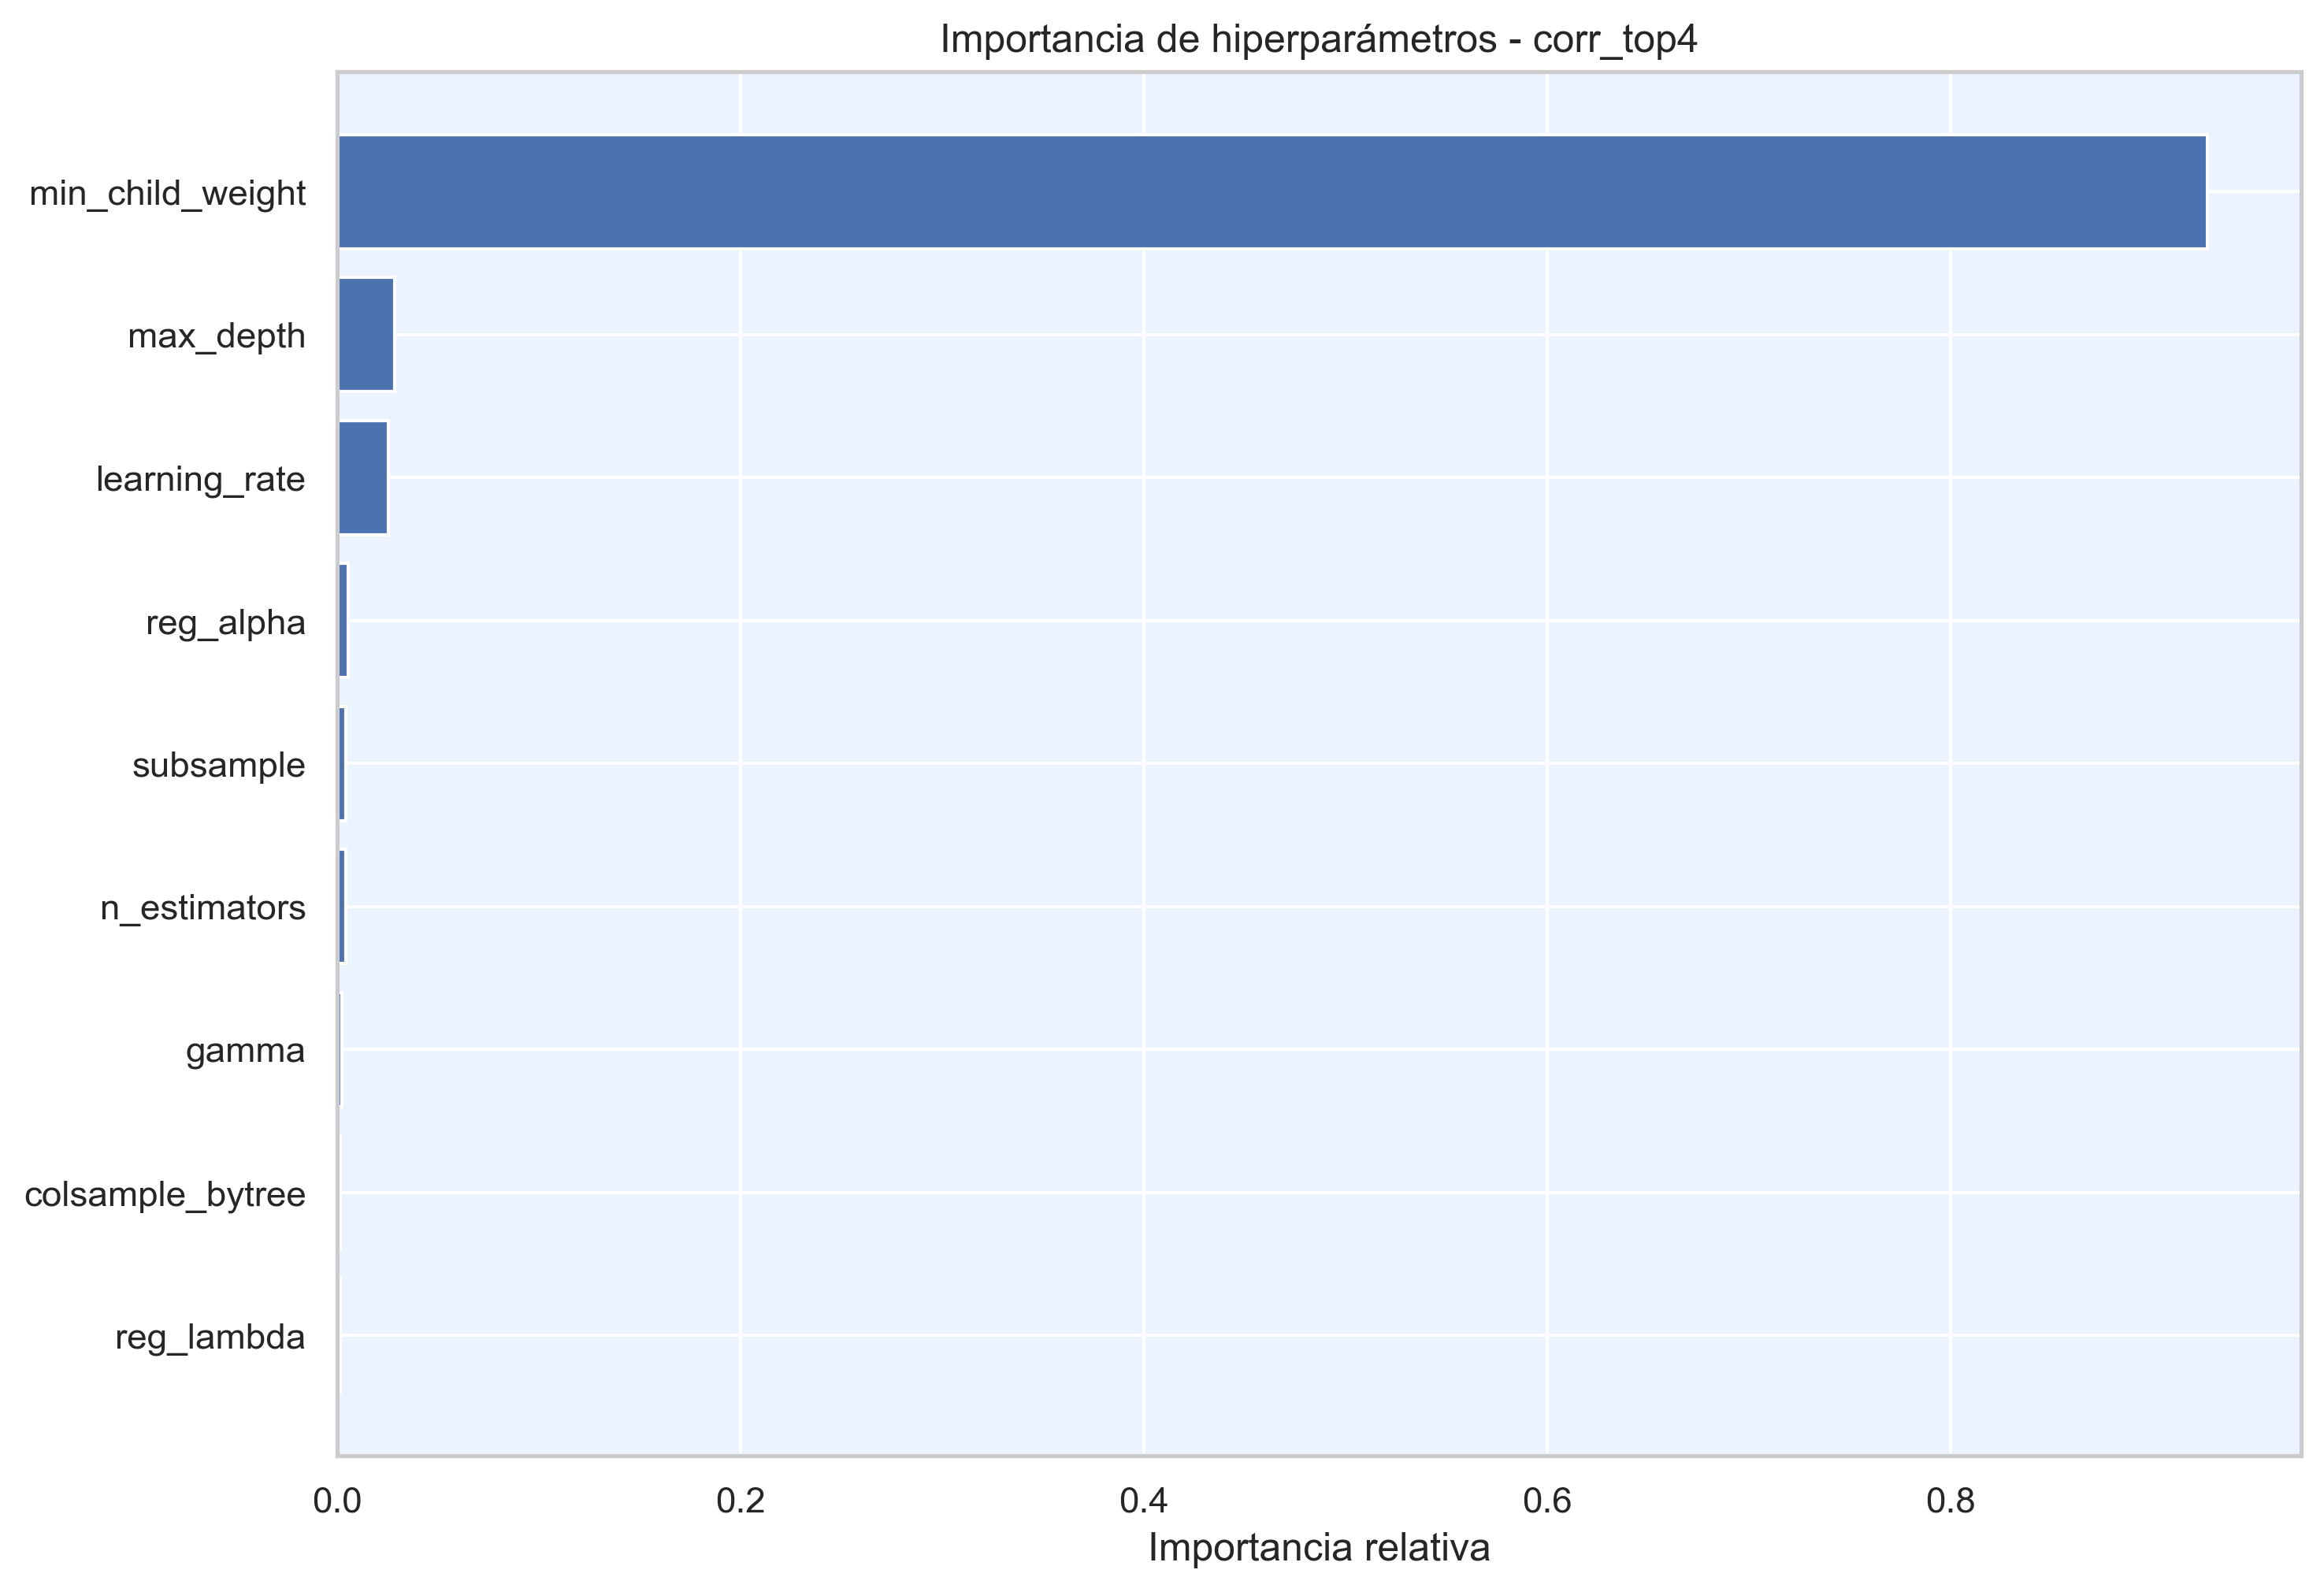

Values plotted in this chart, from the file beside it:
hiperparametro, importancia
min_child_weight, 0.9275
max_depth, 0.0283
learning_rate, 0.02518
reg_alpha, 0.005353
subsample, 0.004274
n_estimators, 0.00417
gamma, 0.002275
colsample_bytree, 0.001582
reg_lambda, 0.00132
